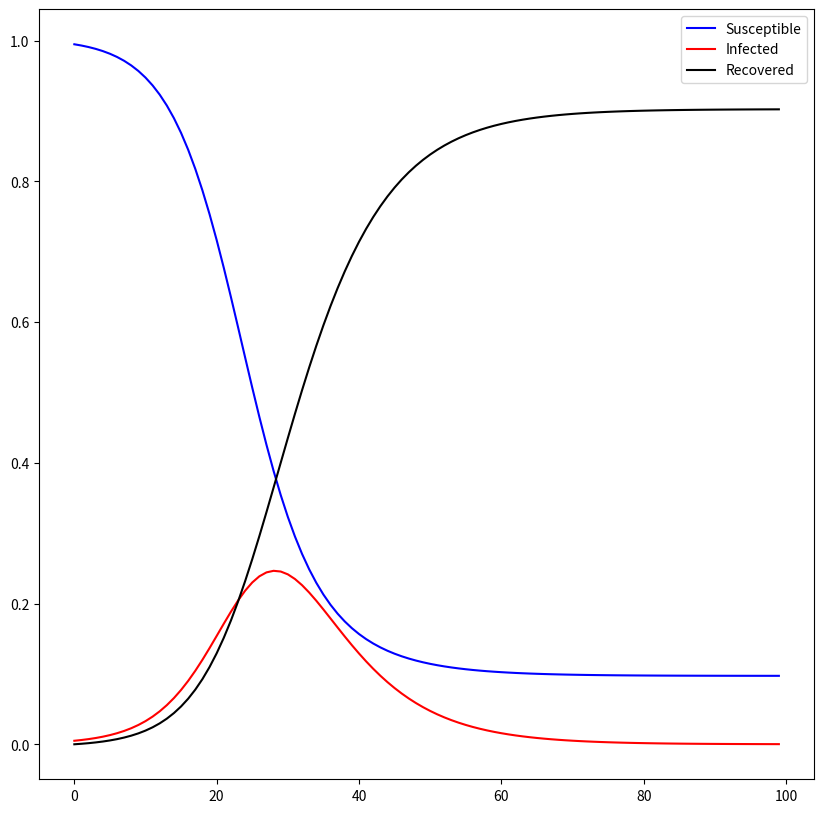

Here is the Python script that generated this plot:
# -*- coding: utf-8 -*-

"""
Basic SIR model in Python
Author: Carlos Góes
www.carlosgoes.com
"""

def sirTransition(mu,Beta,Gamma):
    # Import libraries
    import numpy as np
    muv = np.reshape(mu,(3,1))
        
    # Define transition matrix
    AT = np.matrix([ [-Beta*mu[1], 0, 0],
                   [Beta*mu[1],-Gamma,0],
                   [0,Gamma,0] ])
    dmu = np.matmul(AT,muv)
    return dmu

def sirModel(mu0,T,R0,Tinf):
    # Import libraries
    import numpy as np
    
    # Create time and 
    TimeGrid = np.linspace(0,T-1,T)
    Mu = np.zeros((T,3)) # state matrix: columns are S, I, R: [0,1,2]
    Mu[0,:] = mu0
    
    # Define parameters
    Beta = R0 / Tinf
    Gamma = 1 / Tinf
    
    for period in range(0,T-1):
        mu = Mu[period,:]
        dmu = sirTransition(mu, Beta, Gamma)
        Mu[period+1,:] = mu + dmu.T
    
    return Mu, TimeGrid
        
mu0 = [0.995,0.005,0]
T = 100
R0 = 2.5
Tinf = 7

Mu, TimeGrid = sirModel(mu0,T,R0,Tinf)    
   
import matplotlib.pyplot as plt
fig, ax = plt.subplots(1,1, figsize=(10,10))
plt.plot(TimeGrid, Mu[:,0], label='Susceptible', color='Blue')
plt.plot(TimeGrid, Mu[:,1], label='Infected', color='Red')
plt.plot(TimeGrid, Mu[:,2], label='Recovered', color='Black')
plt.legend(loc='upper right')
plt.show()
    
